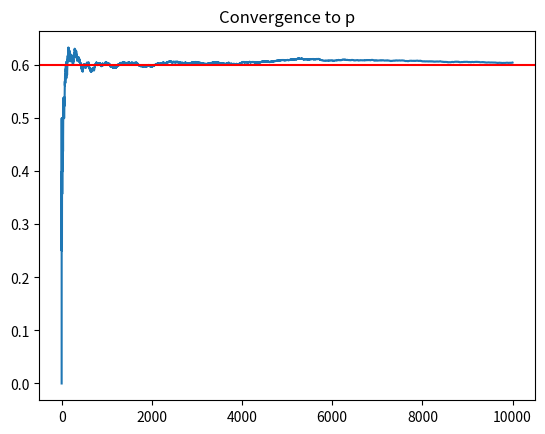

Python code for this plot:
import numpy as np, matplotlib.pyplot as plt
rng = np.random.default_rng(42)
# Bernoulli trials
p=0.6
x = rng.binomial(n=1, p=p, size=10_000)
x.mean()  # ~0.6
# LLN
cum_mean = np.cumsum(x) / (np.arange(len(x))+1)
plt.plot(cum_mean); plt.axhline(p,color='r'); plt.title('Convergence to p'); plt.show()


import numpy as np

event_probability = 0.002
opportunities = 1_000
analytic = 1 - (1 - event_probability) ** opportunities

rng = np.random.default_rng(3101)
counts = rng.binomial(opportunities, event_probability, size=20_000)
simulated = np.mean(counts >= 1)
print({"analytic": analytic, "simulated": simulated})
assert abs(simulated - analytic) < 0.02

population = 10_000
prevalence = 0.01
sensitivity = 0.95
specificity = 0.90

diseased = population * prevalence
healthy = population - diseased
true_positives = diseased * sensitivity
false_positives = healthy * (1 - specificity)
positive_predictive_value = true_positives / (true_positives + false_positives)
print({"true_positive": true_positives,
       "false_positive": false_positives,
       "P(disease|positive)": positive_predictive_value})
assert 0 < positive_predictive_value < sensitivity

# Expanded mastery lab scratch space
#
# Keep the official solution closed until you have attempted each task.
# Add small assertions, shape checks, or metric comparisons as evidence.

# Practice 4 — Prediction and uncertainty


# Practice 5 — Implementation


# Practice 6 — Debugging and boundaries
